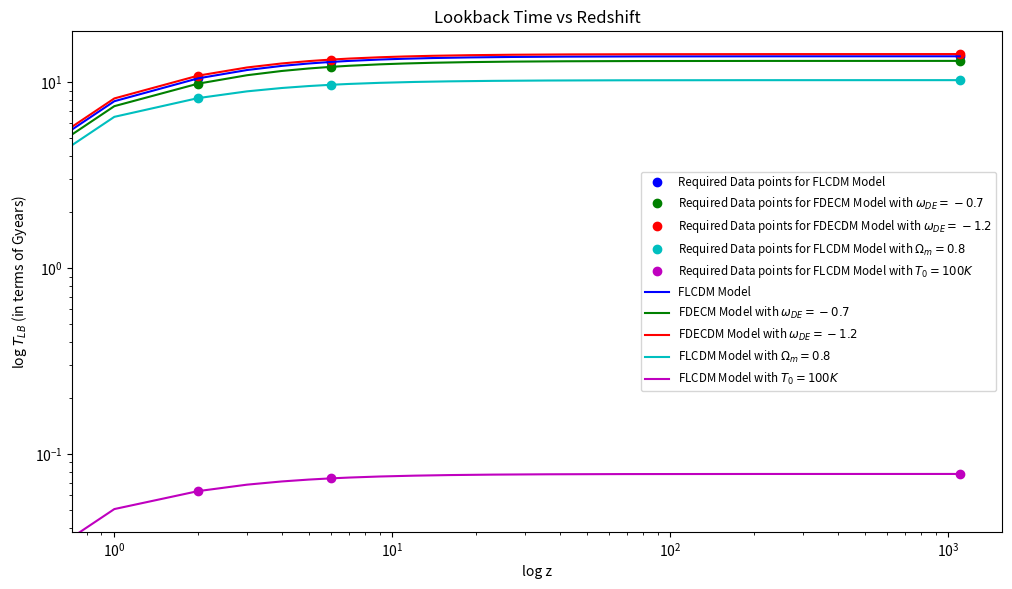
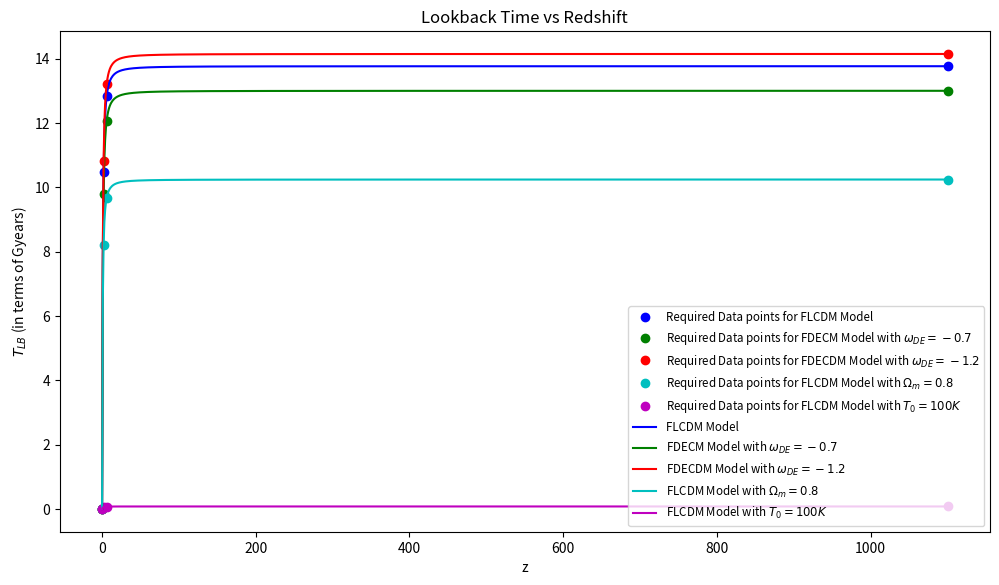

Generate these figures, in order, with matplotlib:
import numpy as np
import matplotlib.pyplot as plt
from scipy.integrate import quad

H0=[70,70,70,70,70*121.8]

data=np.array([[1e-5,0.3,0.7,0],[1e-5,0.3,0.7,0.9],[1e-5,0.3,0.7,-0.6],[1e-5,0.8,0.2,0],[0.001222,0.99878,4.72*10**-5,0]]) #wr,wm,wde,wde*(1+z)^?,title
Tdata=np.transpose(data)
tit=["FLCDM Model","FDECM Model with $\omega_{DE}= -0.7$","FDECDM Model with $\omega_{DE}= -1.2$","FLCDM Model with $\Omega_{m}= 0.8$","FLCDM Model with $T_0=100K$"]
##Now, Tdata[0]=wr,.. Tdata[3]=powers

wr=Tdata[0].copy()
wm=Tdata[1].copy()
wd=Tdata[2].copy()
power=Tdata[3].copy()
# tit=Tdata[4].copy()

cnt=0
color_codes = ['b', 'g', 'r', 'c', 'm']

def integrand(z,H0,wr,wm,wd,power):
    return 1/(H0*(1+z)*np.sqrt(wr*(1+z)**4+wm*(1+z)**3+wd*(1+z)**power))
    
# vInt=vectorize(integrand,excluded=['wr','wm','wd','power'])     ##Vectoriezed integrand

def plotting(z,mark,ls,tit2):
    global cnt
    for j in range(len(wr)):
        if cnt==0:
            print(f"For {tit[j]}:")
        res=[]
        for i in range(len(z)):
            lowLimit=0
            upLimit=z[i]
            results,_=quad(integrand,lowLimit,upLimit,args=(H0[j],wr[j],wm[j],wd[j],power[j]))
        
            res.append(results*10**3)       ##To get it in terms of gigayears
            if cnt==0:
                print(f"\tFor z= {z[i]}\tIntegration value is {res[-1]}")
        plt.plot(z,res,color=color_codes[j],marker=mark,linestyle=ls,label=f'{tit2}{tit[j]}')
        # print(res)
    plt.title('Lookback Time vs Redshift')
    cnt=cnt+1

z=np.array([0,2,6,1100])

plt.figure(figsize=(12,6.5))
plotting(z,'o','','Required Data points for ')
z=np.linspace(0,1100,1100)
plotting(z,None,None,'')
plt.xscale("log")
plt.yscale("log")
plt.legend(fontsize='small')
plt.xlabel("log z")
plt.ylabel("log $T_{LB}$ (in terms of Gyears)")
plt.show()

z=np.array([0,2,6,1100])

plt.figure(figsize=(12,6.5))
plotting(z,'o','','Required Data points for ')
z=np.linspace(0,1100,1100)
plotting(z,None,None,'')
plt.legend(fontsize='small')
plt.xlabel("z")
plt.ylabel("$T_{LB}$ (in terms of Gyears)")
plt.show()
